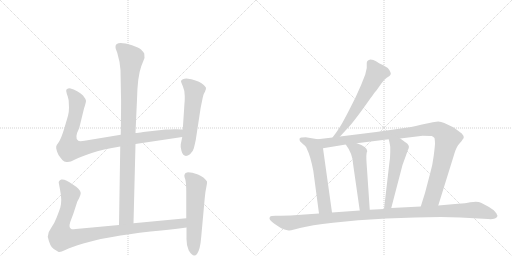
t = 0.00 s
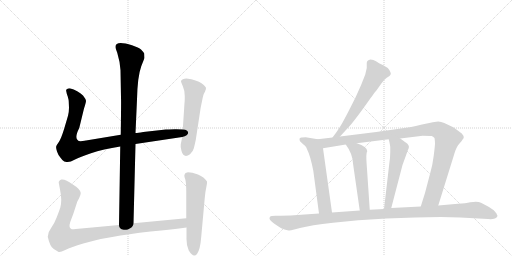
t = 1.95 s
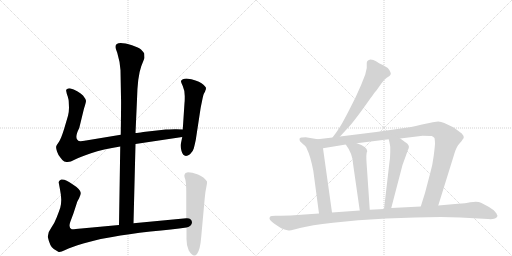
t = 3.90 s
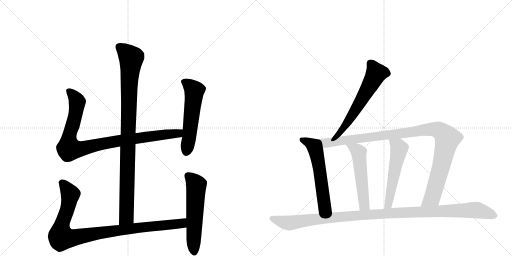
t = 5.85 s
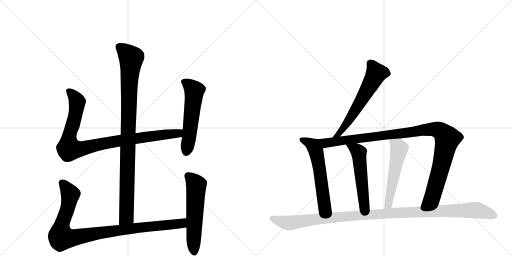
t = 7.80 s
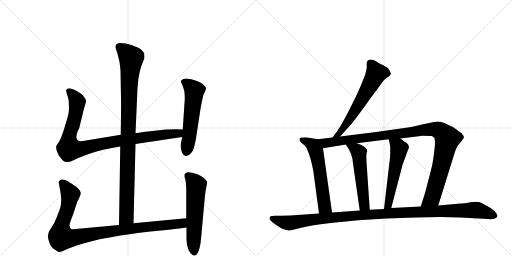
t = 9.74 s

The animated SVG that drew these frames (rendered in a browser with its animation timeline set to each time). Animation: 11 CSS @keyframes rules; one cycle of 9.74 s.

<svg version="1.1" viewBox="0 0 2048 1024" xmlns="http://www.w3.org/2000/svg">
  <g stroke="lightgray" stroke-dasharray="1,1" stroke-width="1" transform="scale(4, 4)">
    <line x1="0" y1="0" x2="256" y2="256"></line>
    <line x1="256" y1="0" x2="0" y2="256"></line>
    <line x1="128" y1="0" x2="128" y2="256"></line>
    <line x1="0" y1="128" x2="256" y2="128"></line>
    <line x1="256" y1="0" x2="512" y2="256"></line>
    <line x1="512" y1="0" x2="256" y2="256"></line>
    <line x1="384" y1="0" x2="384" y2="256"></line>
    <line x1="256" y1="128" x2="512" y2="128"></line>
  </g>
<g transform="scale(1, -1) translate(0, -850)">
   <style type="text/css">
    @keyframes keyframes0 {
      from {
       stroke: black;
       stroke-dashoffset: 994;
       stroke-width: 128;
       }
       76% {
       animation-timing-function: step-end;
       stroke: black;
       stroke-dashoffset: 0;
       stroke-width: 128;
       }
       to {
       stroke: black;
       stroke-width: 1024;
       }
       }
       #make-me-a-hanzi-animation-0 {
         animation: keyframes0 1.058919s both;
         animation-delay: 0.000000s;
         animation-timing-function: linear;
       }
    @keyframes keyframes1 {
      from {
       stroke: black;
       stroke-dashoffset: 956;
       stroke-width: 128;
       }
       76% {
       animation-timing-function: step-end;
       stroke: black;
       stroke-dashoffset: 0;
       stroke-width: 128;
       }
       to {
       stroke: black;
       stroke-width: 1024;
       }
       }
       #make-me-a-hanzi-animation-1 {
         animation: keyframes1 1.027995s both;
         animation-delay: 1.058919s;
         animation-timing-function: linear;
       }
    @keyframes keyframes2 {
      from {
       stroke: black;
       stroke-dashoffset: 559;
       stroke-width: 128;
       }
       65% {
       animation-timing-function: step-end;
       stroke: black;
       stroke-dashoffset: 0;
       stroke-width: 128;
       }
       to {
       stroke: black;
       stroke-width: 1024;
       }
       }
       #make-me-a-hanzi-animation-2 {
         animation: keyframes2 0.704915s both;
         animation-delay: 2.086914s;
         animation-timing-function: linear;
       }
    @keyframes keyframes3 {
      from {
       stroke: black;
       stroke-dashoffset: 993;
       stroke-width: 128;
       }
       76% {
       animation-timing-function: step-end;
       stroke: black;
       stroke-dashoffset: 0;
       stroke-width: 128;
       }
       to {
       stroke: black;
       stroke-width: 1024;
       }
       }
       #make-me-a-hanzi-animation-3 {
         animation: keyframes3 1.058105s both;
         animation-delay: 2.791829s;
         animation-timing-function: linear;
       }
    @keyframes keyframes4 {
      from {
       stroke: black;
       stroke-dashoffset: 577;
       stroke-width: 128;
       }
       65% {
       animation-timing-function: step-end;
       stroke: black;
       stroke-dashoffset: 0;
       stroke-width: 128;
       }
       to {
       stroke: black;
       stroke-width: 1024;
       }
       }
       #make-me-a-hanzi-animation-4 {
         animation: keyframes4 0.719564s both;
         animation-delay: 3.849935s;
         animation-timing-function: linear;
       }
    @keyframes keyframes5 {
      from {
       stroke: black;
       stroke-dashoffset: 611;
       stroke-width: 128;
       }
       67% {
       animation-timing-function: step-end;
       stroke: black;
       stroke-dashoffset: 0;
       stroke-width: 128;
       }
       to {
       stroke: black;
       stroke-width: 1024;
       }
       }
       #make-me-a-hanzi-animation-5 {
         animation: keyframes5 0.747233s both;
         animation-delay: 4.569499s;
         animation-timing-function: linear;
       }
    @keyframes keyframes6 {
      from {
       stroke: black;
       stroke-dashoffset: 585;
       stroke-width: 128;
       }
       66% {
       animation-timing-function: step-end;
       stroke: black;
       stroke-dashoffset: 0;
       stroke-width: 128;
       }
       to {
       stroke: black;
       stroke-width: 1024;
       }
       }
       #make-me-a-hanzi-animation-6 {
         animation: keyframes6 0.726074s both;
         animation-delay: 5.316732s;
         animation-timing-function: linear;
       }
    @keyframes keyframes7 {
      from {
       stroke: black;
       stroke-dashoffset: 1080;
       stroke-width: 128;
       }
       78% {
       animation-timing-function: step-end;
       stroke: black;
       stroke-dashoffset: 0;
       stroke-width: 128;
       }
       to {
       stroke: black;
       stroke-width: 1024;
       }
       }
       #make-me-a-hanzi-animation-7 {
         animation: keyframes7 1.128906s both;
         animation-delay: 6.042806s;
         animation-timing-function: linear;
       }
    @keyframes keyframes8 {
      from {
       stroke: black;
       stroke-dashoffset: 539;
       stroke-width: 128;
       }
       64% {
       animation-timing-function: step-end;
       stroke: black;
       stroke-dashoffset: 0;
       stroke-width: 128;
       }
       to {
       stroke: black;
       stroke-width: 1024;
       }
       }
       #make-me-a-hanzi-animation-8 {
         animation: keyframes8 0.688639s both;
         animation-delay: 7.171712s;
         animation-timing-function: linear;
       }
    @keyframes keyframes9 {
      from {
       stroke: black;
       stroke-dashoffset: 543;
       stroke-width: 128;
       }
       64% {
       animation-timing-function: step-end;
       stroke: black;
       stroke-dashoffset: 0;
       stroke-width: 128;
       }
       to {
       stroke: black;
       stroke-width: 1024;
       }
       }
       #make-me-a-hanzi-animation-9 {
         animation: keyframes9 0.691895s both;
         animation-delay: 7.860352s;
         animation-timing-function: linear;
       }
    @keyframes keyframes10 {
      from {
       stroke: black;
       stroke-dashoffset: 1156;
       stroke-width: 128;
       }
       79% {
       animation-timing-function: step-end;
       stroke: black;
       stroke-dashoffset: 0;
       stroke-width: 128;
       }
       to {
       stroke: black;
       stroke-width: 1024;
       }
       }
       #make-me-a-hanzi-animation-10 {
         animation: keyframes10 1.190755s both;
         animation-delay: 8.552246s;
         animation-timing-function: linear;
       }
</style>
<path d="M 534 -43 L 542 274 L 542 318 L 548 452 Q 550 544 565 585 L 578 618 L 577 636 Q 572 644 564 652 Q 556 659 528 669 Q 462 689 462 663 Q 461 658 469 639 Q 480 603 482 569 L 484 460 Q 485 449 483 311 L 481 264 L 476 -50 C 476 -80 533 -73 534 -43 Z" fill="lightgray"></path> 
<path d="M 542 274 L 729 302 C 759 306 761 331 731 332 L 706 333 Q 703 334 663 332 L 573 322 Q 551 318 542 318 L 483 311 L 344 288 Q 318 283 313 287 Q 296 297 317 338 L 336 416 Q 344 440 344 447 Q 343 454 332 468 Q 312 488 279 497 Q 270 497 269 494 Q 263 493 265 485 Q 266 477 271 464 Q 275 450 275 443 L 276 419 Q 276 403 272 387 L 257 336 Q 245 297 236 283 Q 226 269 225 265 Q 223 260 228 244 Q 233 228 243 218 Q 251 206 257 204 L 266 202 Q 280 200 298 211 Q 315 221 364 237 Q 412 253 481 264 L 542 274 Z" fill="lightgray"></path> 
<path d="M 729 302 L 723 273 Q 721 265 726 246 Q 735 215 760 233 Q 772 244 775 256 Q 778 267 783 290 L 801 408 Q 802 417 808 445 Q 813 472 817 478 Q 821 484 821 487 L 823 491 L 824 498 Q 824 503 806 517 Q 788 530 746 536 Q 728 536 724 526 Q 723 524 731 506 Q 739 488 739 466 Q 739 443 738 438 L 731 332 L 729 302 Z" fill="lightgray"></path> 
<path d="M 745 -23 L 534 -43 L 476 -50 L 325 -64 Q 293 -68 287 -67 Q 273 -62 281 -38 L 294 -3 L 308 40 Q 308 42 316 56 Q 323 70 323 78 Q 322 93 290 113 Q 261 135 245 132 Q 239 130 237 126 Q 234 121 235 119 L 240 92 Q 245 67 245 51 Q 245 34 241 19 Q 236 4 227 -19 Q 218 -43 205 -61 Q 191 -79 191 -97 Q 200 -138 215 -146 L 233 -157 Q 238 -162 261 -150 Q 284 -139 333 -124 Q 382 -110 403 -106 L 449 -98 Q 511 -86 602 -76 Q 692 -67 746 -60 C 776 -56 775 -20 745 -23 Z" fill="lightgray"></path> 
<path d="M 742 158 L 738 151 Q 736 146 741 133 Q 745 119 745 83 L 745 -23 L 746 -60 L 746 -100 Q 745 -131 755 -152 Q 774 -183 788 -166 Q 801 -149 805 -96 L 819 58 Q 821 83 825 100 Q 829 117 828 124 Q 817 142 792 152 Q 767 161 752 161 Q 744 159 742 158 Z" fill="lightgray"></path> 
<path d="M 1360 304 L 1404 352 Q 1430 384 1467 436 Q 1503 487 1507 490 L 1524 514 Q 1533 530 1547 539 Q 1561 547 1563 553 Q 1564 558 1558 569 Q 1552 580 1533 589 Q 1514 598 1504 605 Q 1494 612 1482 612 Q 1467 609 1467 598 L 1467 578 L 1461 552 L 1444 509 L 1421 458 Q 1376 368 1362 346 Q 1348 323 1330 300 C 1312 276 1340 282 1360 304 Z" fill="lightgray"></path> 
<path d="M 1200 285 Q 1214 271 1220 267 Q 1225 263 1229 251 Q 1241 228 1253 168 L 1276 -4 C 1280 -34 1332 -30 1328 0 L 1292 257 C 1288 287 1287 290 1271 293 L 1223 301 L 1208 300 Q 1198 301 1198 294 Q 1198 291 1200 285 Z" fill="lightgray"></path> 
<path d="M 1753 28 L 1818 237 Q 1826 264 1838 276 Q 1849 288 1853 296 L 1855 297 Q 1857 306 1847 316 L 1815 340 L 1777 358 Q 1764 364 1753 364 Q 1742 364 1688 352 Q 1633 339 1624 339 L 1505 322 L 1360 304 L 1330 300 L 1271 293 C 1241 289 1262 252 1292 257 L 1383 272 L 1427 277 L 1555 293 L 1601 296 L 1691 307 Q 1722 307 1727 306 Q 1732 305 1738 298 Q 1740 285 1740 277 Q 1740 268 1735 228 Q 1730 188 1721 158 L 1700 78 L 1683 24 C 1674 -5 1744 -1 1753 28 Z" fill="lightgray"></path> 
<path d="M 1383 272 Q 1410 236 1412 196 L 1439 8 C 1443 -22 1481 -19 1479 11 L 1467 188 Q 1463 239 1469 245 Q 1469 263 1427 277 C 1399 287 1366 296 1383 272 Z" fill="lightgray"></path> 
<path d="M 1555 293 Q 1561 267 1561 262 L 1561 241 Q 1561 220 1557 194 L 1536 14 C 1533 -16 1557 -11 1565 18 L 1610 190 L 1631 248 Q 1644 269 1620 282 L 1601 296 C 1577 314 1548 322 1555 293 Z" fill="lightgray"></path> 
<path d="M 1276 -4 L 1204 -9 Q 1162 -13 1122 -13 L 1101 -13 Q 1084 -13 1081 -16 Q 1078 -19 1078 -24 Q 1078 -30 1099 -46 L 1114 -56 Q 1124 -64 1138 -68 Q 1152 -72 1156 -72 Q 1159 -73 1177 -68 L 1200 -62 Q 1242 -51 1332 -41 L 1433 -31 L 1545 -24 L 1660 -20 L 1763 -18 L 1841 -20 L 1952 -26 Q 1977 -28 1984 -22 Q 1990 -17 1990 -13 Q 1986 -5 1986 -4 L 1975 9 Q 1967 15 1956 22 L 1924 39 Q 1911 46 1881 41 Q 1863 36 1832 35 L 1753 28 L 1683 24 L 1565 18 L 1536 14 L 1479 11 L 1439 8 L 1328 0 L 1276 -4 Z" fill="lightgray"></path> 
      <clipPath id="make-me-a-hanzi-clip-0">
      <path d="M 534 -43 L 542 274 L 542 318 L 548 452 Q 550 544 565 585 L 578 618 L 577 636 Q 572 644 564 652 Q 556 659 528 669 Q 462 689 462 663 Q 461 658 469 639 Q 480 603 482 569 L 484 460 Q 485 449 483 311 L 481 264 L 476 -50 C 476 -80 533 -73 534 -43 Z" fill="lightgray"></path>
      </clipPath>
      <path clip-path="url(#make-me-a-hanzi-clip-0)" d="M 475 664 L 525 617 L 517 531 L 506 -17 L 482 -42 " fill="none" id="make-me-a-hanzi-animation-0" stroke-dasharray="866 1732" stroke-linecap="round"></path>

      <clipPath id="make-me-a-hanzi-clip-1">
      <path d="M 542 274 L 729 302 C 759 306 761 331 731 332 L 706 333 Q 703 334 663 332 L 573 322 Q 551 318 542 318 L 483 311 L 344 288 Q 318 283 313 287 Q 296 297 317 338 L 336 416 Q 344 440 344 447 Q 343 454 332 468 Q 312 488 279 497 Q 270 497 269 494 Q 263 493 265 485 Q 266 477 271 464 Q 275 450 275 443 L 276 419 Q 276 403 272 387 L 257 336 Q 245 297 236 283 Q 226 269 225 265 Q 223 260 228 244 Q 233 228 243 218 Q 251 206 257 204 L 266 202 Q 280 200 298 211 Q 315 221 364 237 Q 412 253 481 264 L 542 274 Z" fill="lightgray"></path>
      </clipPath>
      <path clip-path="url(#make-me-a-hanzi-clip-1)" d="M 277 485 L 309 443 L 295 364 L 276 301 L 276 255 L 328 255 L 479 288 L 702 315 L 724 325 " fill="none" id="make-me-a-hanzi-animation-1" stroke-dasharray="828 1656" stroke-linecap="round"></path>

      <clipPath id="make-me-a-hanzi-clip-2">
      <path d="M 729 302 L 723 273 Q 721 265 726 246 Q 735 215 760 233 Q 772 244 775 256 Q 778 267 783 290 L 801 408 Q 802 417 808 445 Q 813 472 817 478 Q 821 484 821 487 L 823 491 L 824 498 Q 824 503 806 517 Q 788 530 746 536 Q 728 536 724 526 Q 723 524 731 506 Q 739 488 739 466 Q 739 443 738 438 L 731 332 L 729 302 Z" fill="lightgray"></path>
      </clipPath>
      <path clip-path="url(#make-me-a-hanzi-clip-2)" d="M 733 525 L 752 514 L 777 487 L 746 245 " fill="none" id="make-me-a-hanzi-animation-2" stroke-dasharray="431 862" stroke-linecap="round"></path>

      <clipPath id="make-me-a-hanzi-clip-3">
      <path d="M 745 -23 L 534 -43 L 476 -50 L 325 -64 Q 293 -68 287 -67 Q 273 -62 281 -38 L 294 -3 L 308 40 Q 308 42 316 56 Q 323 70 323 78 Q 322 93 290 113 Q 261 135 245 132 Q 239 130 237 126 Q 234 121 235 119 L 240 92 Q 245 67 245 51 Q 245 34 241 19 Q 236 4 227 -19 Q 218 -43 205 -61 Q 191 -79 191 -97 Q 200 -138 215 -146 L 233 -157 Q 238 -162 261 -150 Q 284 -139 333 -124 Q 382 -110 403 -106 L 449 -98 Q 511 -86 602 -76 Q 692 -67 746 -60 C 776 -56 775 -20 745 -23 Z" fill="lightgray"></path>
      </clipPath>
      <path clip-path="url(#make-me-a-hanzi-clip-3)" d="M 249 119 L 281 68 L 270 13 L 245 -56 L 246 -100 L 290 -102 L 500 -67 L 702 -47 L 729 -42 L 738 -29 " fill="none" id="make-me-a-hanzi-animation-3" stroke-dasharray="865 1730" stroke-linecap="round"></path>

      <clipPath id="make-me-a-hanzi-clip-4">
      <path d="M 742 158 L 738 151 Q 736 146 741 133 Q 745 119 745 83 L 745 -23 L 746 -60 L 746 -100 Q 745 -131 755 -152 Q 774 -183 788 -166 Q 801 -149 805 -96 L 819 58 Q 821 83 825 100 Q 829 117 828 124 Q 817 142 792 152 Q 767 161 752 161 Q 744 159 742 158 Z" fill="lightgray"></path>
      </clipPath>
      <path clip-path="url(#make-me-a-hanzi-clip-4)" d="M 750 149 L 785 109 L 777 -159 " fill="none" id="make-me-a-hanzi-animation-4" stroke-dasharray="449 898" stroke-linecap="round"></path>

      <clipPath id="make-me-a-hanzi-clip-5">
      <path d="M 1360 304 L 1404 352 Q 1430 384 1467 436 Q 1503 487 1507 490 L 1524 514 Q 1533 530 1547 539 Q 1561 547 1563 553 Q 1564 558 1558 569 Q 1552 580 1533 589 Q 1514 598 1504 605 Q 1494 612 1482 612 Q 1467 609 1467 598 L 1467 578 L 1461 552 L 1444 509 L 1421 458 Q 1376 368 1362 346 Q 1348 323 1330 300 C 1312 276 1340 282 1360 304 Z" fill="lightgray"></path>
      </clipPath>
      <path clip-path="url(#make-me-a-hanzi-clip-5)" d="M 1553 555 L 1533 560 L 1504 556 L 1402 378 L 1357 316 L 1337 304 " fill="none" id="make-me-a-hanzi-animation-5" stroke-dasharray="483 966" stroke-linecap="round"></path>

      <clipPath id="make-me-a-hanzi-clip-6">
      <path d="M 1200 285 Q 1214 271 1220 267 Q 1225 263 1229 251 Q 1241 228 1253 168 L 1276 -4 C 1280 -34 1332 -30 1328 0 L 1292 257 C 1288 287 1287 290 1271 293 L 1223 301 L 1208 300 Q 1198 301 1198 294 Q 1198 291 1200 285 Z" fill="lightgray"></path>
      </clipPath>
      <path clip-path="url(#make-me-a-hanzi-clip-6)" d="M 1207 291 L 1249 271 L 1264 245 L 1298 24 L 1321 7 " fill="none" id="make-me-a-hanzi-animation-6" stroke-dasharray="457 914" stroke-linecap="round"></path>

      <clipPath id="make-me-a-hanzi-clip-7">
      <path d="M 1753 28 L 1818 237 Q 1826 264 1838 276 Q 1849 288 1853 296 L 1855 297 Q 1857 306 1847 316 L 1815 340 L 1777 358 Q 1764 364 1753 364 Q 1742 364 1688 352 Q 1633 339 1624 339 L 1505 322 L 1360 304 L 1330 300 L 1271 293 C 1241 289 1262 252 1292 257 L 1383 272 L 1427 277 L 1555 293 L 1601 296 L 1691 307 Q 1722 307 1727 306 Q 1732 305 1738 298 Q 1740 285 1740 277 Q 1740 268 1735 228 Q 1730 188 1721 158 L 1700 78 L 1683 24 C 1674 -5 1744 -1 1753 28 Z" fill="lightgray"></path>
      </clipPath>
      <path clip-path="url(#make-me-a-hanzi-clip-7)" d="M 1279 290 L 1302 278 L 1703 332 L 1736 333 L 1767 322 L 1789 296 L 1767 195 L 1729 60 L 1690 29 " fill="none" id="make-me-a-hanzi-animation-7" stroke-dasharray="952 1904" stroke-linecap="round"></path>

      <clipPath id="make-me-a-hanzi-clip-8">
      <path d="M 1383 272 Q 1410 236 1412 196 L 1439 8 C 1443 -22 1481 -19 1479 11 L 1467 188 Q 1463 239 1469 245 Q 1469 263 1427 277 C 1399 287 1366 296 1383 272 Z" fill="lightgray"></path>
      </clipPath>
      <path clip-path="url(#make-me-a-hanzi-clip-8)" d="M 1391 268 L 1427 250 L 1435 240 L 1456 34 L 1472 18 " fill="none" id="make-me-a-hanzi-animation-8" stroke-dasharray="411 822" stroke-linecap="round"></path>

      <clipPath id="make-me-a-hanzi-clip-9">
      <path d="M 1555 293 Q 1561 267 1561 262 L 1561 241 Q 1561 220 1557 194 L 1536 14 C 1533 -16 1557 -11 1565 18 L 1610 190 L 1631 248 Q 1644 269 1620 282 L 1601 296 C 1577 314 1548 322 1555 293 Z" fill="lightgray"></path>
      </clipPath>
      <path clip-path="url(#make-me-a-hanzi-clip-9)" d="M 1563 284 L 1592 265 L 1596 252 L 1556 43 L 1542 21 " fill="none" id="make-me-a-hanzi-animation-9" stroke-dasharray="415 830" stroke-linecap="round"></path>

      <clipPath id="make-me-a-hanzi-clip-10">
      <path d="M 1276 -4 L 1204 -9 Q 1162 -13 1122 -13 L 1101 -13 Q 1084 -13 1081 -16 Q 1078 -19 1078 -24 Q 1078 -30 1099 -46 L 1114 -56 Q 1124 -64 1138 -68 Q 1152 -72 1156 -72 Q 1159 -73 1177 -68 L 1200 -62 Q 1242 -51 1332 -41 L 1433 -31 L 1545 -24 L 1660 -20 L 1763 -18 L 1841 -20 L 1952 -26 Q 1977 -28 1984 -22 Q 1990 -17 1990 -13 Q 1986 -5 1986 -4 L 1975 9 Q 1967 15 1956 22 L 1924 39 Q 1911 46 1881 41 Q 1863 36 1832 35 L 1753 28 L 1683 24 L 1565 18 L 1536 14 L 1479 11 L 1439 8 L 1328 0 L 1276 -4 Z" fill="lightgray"></path>
      </clipPath>
      <path clip-path="url(#make-me-a-hanzi-clip-10)" d="M 1087 -23 L 1163 -42 L 1242 -29 L 1487 -7 L 1894 10 L 1979 -12 " fill="none" id="make-me-a-hanzi-animation-10" stroke-dasharray="1028 2056" stroke-linecap="round"></path>

</g>
</svg>
